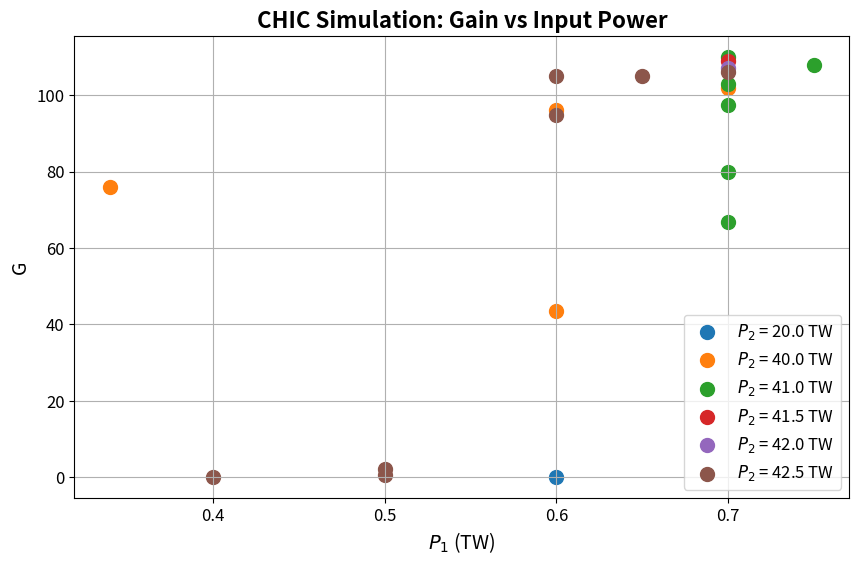
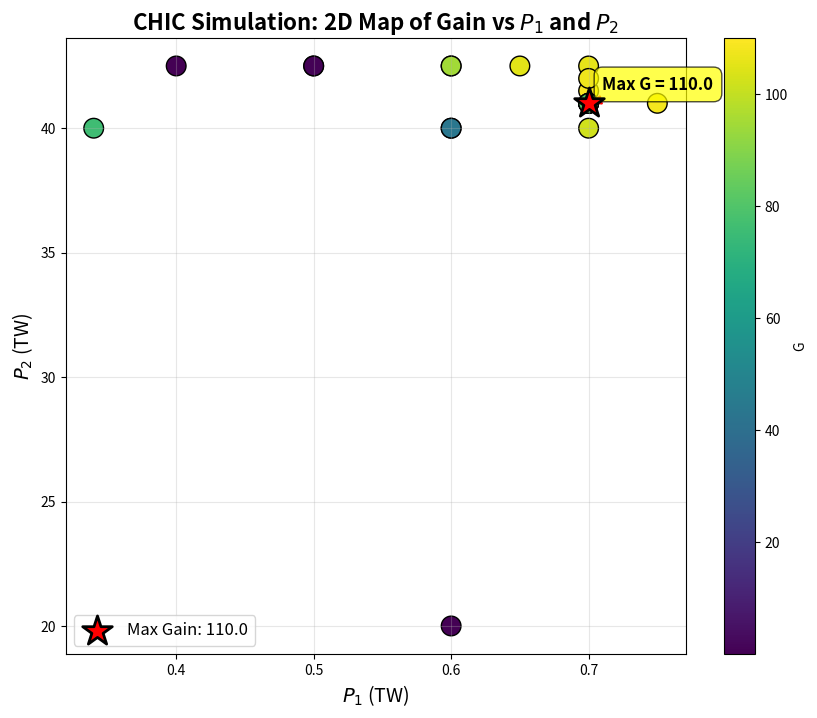
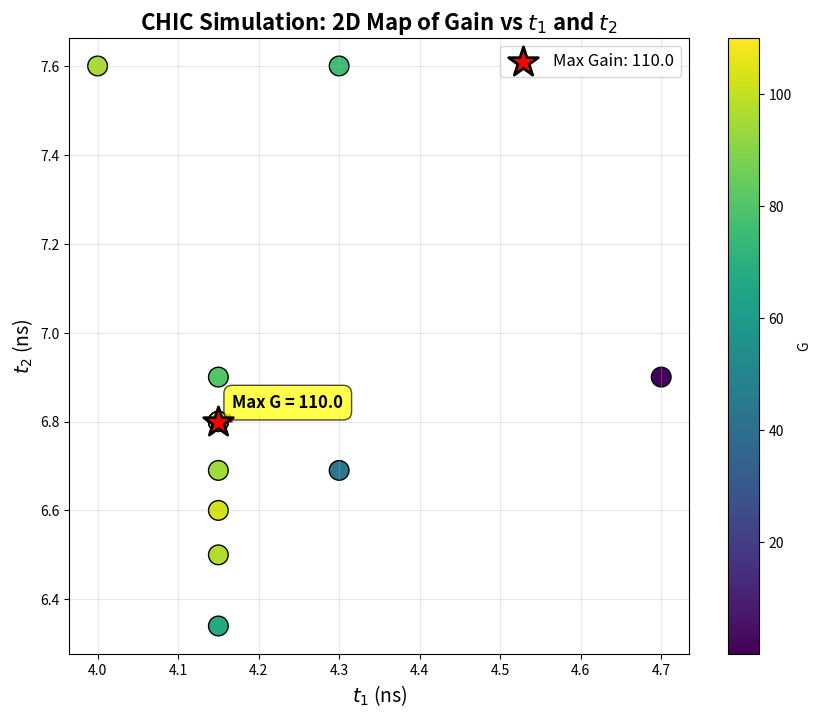

Generate these figures, in order, with matplotlib:
import numpy as np
import matplotlib.pyplot as plt

#Analysis of data from a CHIC simulation, to see how the gain G depends on the input power P1 and the output power P2.

'''format : [tf (ns),t1 (ns), t2 (ns),P1 (TW),P2 (TW),EL (MJ),ETN (MJ),G]'''
tests = np.array([[10.22, 4.15, 6.8, 0.6, 42.5, 1.65E-01, 17.4393, 1.05E+02],
                  [10.22, 4.15, 6.8, 0.5, 42.5, 1.64E-01, 0.36439, 2.22E+00],
                  [10.22, 4.15, 6.8, 0.4, 42.5, 1.62E-01, 0.017334, 1.07E-01],
                  [10.22, 4.15, 6.8, 0.7, 42.5, 1.67E-01, 17.6299, 1.06E+02],
                  [10.22, 4.7, 6.9, 0.5, 42.5, 1.58E-01, 0.10372, 6.58E-01],
                  [10.22, 4.15, 6.8, 0.65, 42.5, 1.66E-01, 17.4932, 1.05E+02],
                  [10.22, 4.15, 6.8, 0.7, 40, 1.58E-01, 15.9976, 1.02E+02],
[10.22, 4.15, 6.8, 0.7, 41, 1.61E-01, 17.7964, 1.10E+02],
[10.22, 4.15, 6.8, 0.6, 20, 8.17E-02, 0.0025813, 3.16E-02],
[10.22, 4.15, 6.8, 0.7, 41.5, 1.63E-01, 17.7482, 1.09E+02],
[10.22, 4.15, 6.8, 0.7, 42, 1.65E-01, 17.6871, 1.07E+02],
[10.22, 4.15, 6.34, 0.7, 41, 1.77E-01, 11.8246, 6.67E+01],
[10.22, 4.15, 6.6, 0.7, 41, 1.68E-01, 17.3787, 1.03E+02],
[10.22, 4.15, 6.5, 0.7, 41, 1.72E-01, 16.7508, 9.75E+01],
[10.22, 4.15, 6.9, 0.7, 41, 1.58E-01, 12.6203, 8.00E+01],
[10.22, 4.15, 6.8, 0.75, 41, 1.62E-01, 17.5384, 1.08E+02],
[11, 4, 7.6, 0.6, 40, 1.61E-01, 15.4168, 9.60E+01],
[10.5, 4.3, 7.6, 0.34, 40, 1.74E-01, 13.18, 7.60E+01],
[11, 4.3, 6.69, 0.6, 40, 1.91E-01, 8.3, 4.36E+01],
[10.5, 4.15, 6.69, 0.6, 42.5, 1.81E-01, 17.19, 9.48E+01]

])


plt.figure(figsize=(10, 6))

# Get unique P2 values
p2_values = np.unique(tests[:, 4])

# Plot for each P2 value with different color
for p2 in p2_values:
    mask = tests[:, 4] == p2
    plt.scatter(tests[mask, 3], tests[mask, 7], label=f'$P_2$ = {p2} TW', s=100)

plt.xlabel('$P_1$ (TW)', fontsize=14)
plt.ylabel('G', fontsize=14)
plt.title('CHIC Simulation: Gain vs Input Power', fontsize=16, fontweight='bold')
plt.legend(fontsize=12)
plt.tick_params(axis='both', labelsize=12)
plt.grid(True)
plt.show()

# Create a 2D map of G vs P1 and P2
plt.figure(figsize=(10, 8))

# Create a scatter plot with color representing G
scatter = plt.scatter(tests[:, 3], tests[:, 4], c=tests[:, 7], s=200, cmap='viridis', edgecolors='black')

# Find and highlight the maximum gain
max_gain_idx = np.argmax(tests[:, 7])
max_p1 = tests[max_gain_idx, 3]
max_p2 = tests[max_gain_idx, 4]
max_gain = tests[max_gain_idx, 7]

# Highlight the maximum gain point with a red star
plt.scatter(max_p1, max_p2, s=500, marker='*', color='red', edgecolors='black', linewidths=2, zorder=5, label=f'Max Gain: {max_gain:.1f}')

# Add annotation
plt.annotate(f'Max G = {max_gain:.1f}', 
             xy=(max_p1, max_p2), 
             xytext=(10, 10), 
             textcoords='offset points',
             fontsize=12,
             fontweight='bold',
             bbox=dict(boxstyle='round,pad=0.5', facecolor='yellow', alpha=0.7),
             arrowprops=dict(arrowstyle='->', connectionstyle='arc3,rad=0', color='red', lw=2))

plt.xlabel('$P_1$ (TW)', fontsize=14)
plt.ylabel('$P_2$ (TW)', fontsize=14)
plt.title('CHIC Simulation: 2D Map of Gain vs $P_1$ and $P_2$', fontsize=16, fontweight='bold')
plt.colorbar(scatter, label='G')
plt.legend(fontsize=12)
plt.grid(True, alpha=0.3)
plt.show()

# Create a 2D map of G vs t1 and t2
plt.figure(figsize=(10, 8))

# Create a scatter plot with color representing G
scatter2 = plt.scatter(tests[:, 1], tests[:, 2], c=tests[:, 7], s=200, cmap='viridis', edgecolors='black')

# Find and highlight the maximum gain
max_gain_idx = np.argmax(tests[:, 7])
max_t1 = tests[max_gain_idx, 1]
max_t2 = tests[max_gain_idx, 2]
max_gain = tests[max_gain_idx, 7]

# Highlight the maximum gain point with a red star
plt.scatter(max_t1, max_t2, s=500, marker='*', color='red', edgecolors='black', linewidths=2, zorder=5, label=f'Max Gain: {max_gain:.1f}')

# Add annotation
plt.annotate(f'Max G = {max_gain:.1f}', 
             xy=(max_t1, max_t2), 
             xytext=(10, 10), 
             textcoords='offset points',
             fontsize=12,
             fontweight='bold',
             bbox=dict(boxstyle='round,pad=0.5', facecolor='yellow', alpha=0.7),
             arrowprops=dict(arrowstyle='->', connectionstyle='arc3,rad=0', color='red', lw=2))

plt.xlabel('$t_1$ (ns)', fontsize=14)
plt.ylabel('$t_2$ (ns)', fontsize=14)
plt.title('CHIC Simulation: 2D Map of Gain vs $t_1$ and $t_2$', fontsize=16, fontweight='bold')
plt.colorbar(scatter2, label='G')
plt.legend(fontsize=12)
plt.grid(True, alpha=0.3)
plt.show()
